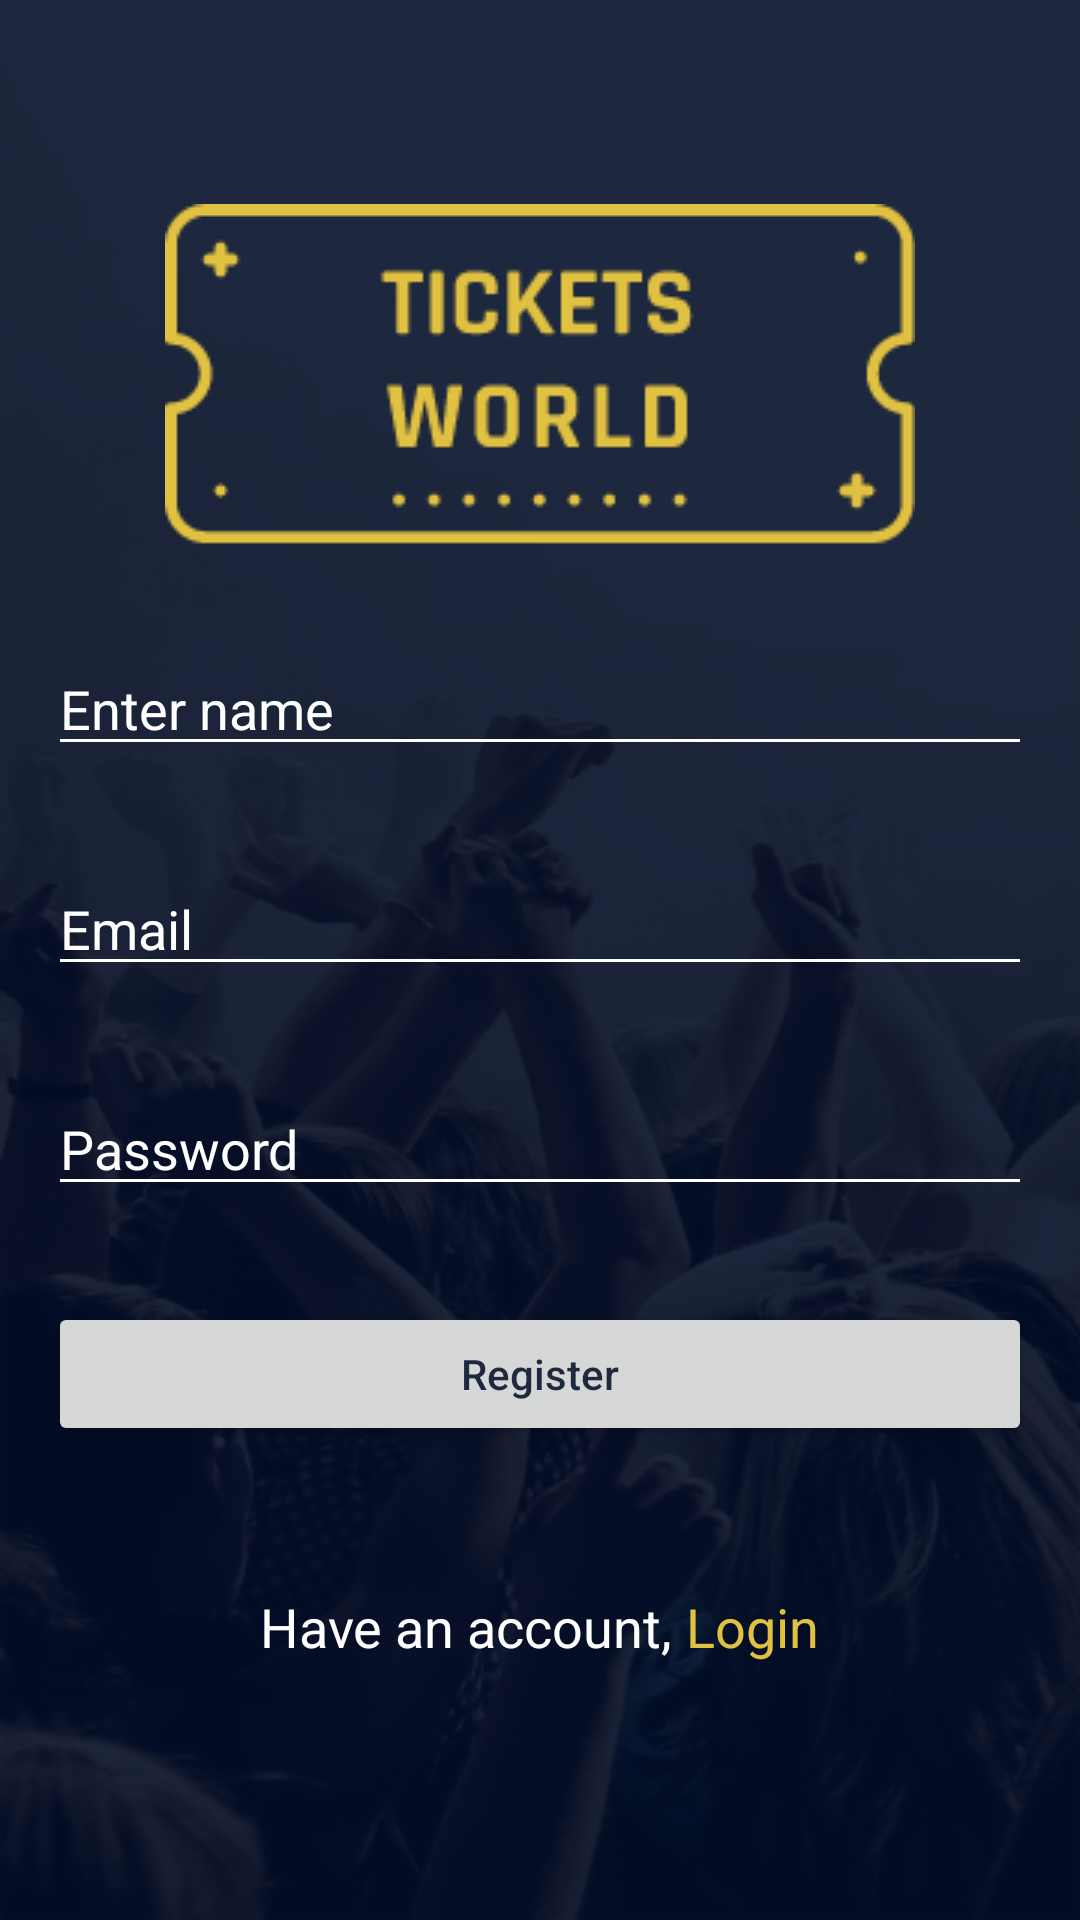

Produce the Android XML layout that renders to this screen, including the resource entries it uses.
<!-- AndroidManifest.xml: application theme Theme.WorldTickets -->
<!-- res/layout/activity_sign_up.xml -->
<?xml version="1.0" encoding="utf-8"?>
<ScrollView xmlns:android="http://schemas.android.com/apk/res/android"
    xmlns:tools="http://schemas.android.com/tools"
    android:layout_width="match_parent"
    android:layout_height="match_parent"
    android:background="@drawable/background"
    android:padding="16dp"
    tools:context=".SignUpActivity">

    <LinearLayout
        android:layout_width="match_parent"
        android:layout_height="wrap_content"
        android:orientation="vertical">

        <ImageView
            android:layout_width="wrap_content"
            android:layout_height="wrap_content"
            android:layout_gravity="center_horizontal"
            android:layout_marginTop="52dp"
            android:src="@drawable/logo_2" />

        <EditText
            android:id="@+id/name_et"
            android:layout_width="match_parent"
            android:layout_height="wrap_content"
            android:layout_marginTop="32dp"
            android:backgroundTint="@color/white"
            android:hint="Enter name"
            android:inputType="textPersonName"
            android:textColor="@color/white"
            android:textColorHint="@color/white" />

        <EditText
            android:id="@+id/email_et"
            android:layout_width="match_parent"
            android:layout_height="wrap_content"
            android:layout_marginTop="32dp"
            android:backgroundTint="@color/white"
            android:hint="Email"
            android:inputType="textEmailAddress"
            android:textColor="@color/white"
            android:textColorHint="@color/white" />

        <EditText
            android:id="@+id/password_et"
            android:layout_width="match_parent"
            android:layout_height="wrap_content"
            android:layout_marginTop="32dp"
            android:backgroundTint="@color/white"
            android:drawableEnd="@drawable/ic_visibility_off"
            android:hint="Password"
            android:inputType="textPassword"
            android:textColor="@color/white"
            android:textColorHint="@color/white" />

        <Button
            android:id="@+id/register_btn"
            android:layout_width="match_parent"
            android:layout_height="wrap_content"
            android:layout_marginTop="32dp"
            android:text="Register"
            android:textAllCaps="false"
            android:textColor="@color/dark_blue" />

        <ProgressBar
            android:id="@+id/progress"
            android:layout_width="wrap_content"
            android:layout_height="wrap_content"
            android:layout_gravity="center_horizontal"
            android:visibility="invisible"
            tools:visibility="visible" />

        <LinearLayout
            android:layout_width="match_parent"
            android:layout_height="wrap_content"
            android:layout_marginBottom="32dp"
            android:gravity="center_horizontal">

            <TextView
                android:layout_width="wrap_content"
                android:layout_height="wrap_content"
                android:text="Have an account, "
                android:textColor="@color/white"
                android:textSize="18sp" />

            <TextView
                android:id="@+id/login_tv"
                android:layout_width="wrap_content"
                android:layout_height="wrap_content"
                android:text="Login"
                android:textColor="@color/gold"
                android:textSize="18sp" />

        </LinearLayout>

    </LinearLayout>

</ScrollView>
<!-- resources referenced by this layout -->
<resources>
  <color name="dark_blue">#1e2940</color>
  <color name="gold">#E1C142</color>
  <color name="white">#FFFFFFFF</color>
  <!-- drawable background: png bitmap (drawable, 202184 bytes) -->
  <!-- drawable logo_2: png bitmap (drawable, 5314 bytes) -->
  <style name="Theme.WorldTickets" parent="Theme.MaterialComponents.DayNight.NoActionBar">
          <item name="colorPrimary">@color/purple_500</item>
          <item name="colorPrimaryVariant">@color/purple_700</item>
          <item name="colorOnPrimary">@color/white</item>
          <item name="colorSecondary">@color/teal_200</item>
          <item name="colorSecondaryVariant">@color/teal_700</item>
          <item name="colorOnSecondary">@color/black</item>
          <item name="android:statusBarColor" tools:targetApi="l">?attr/colorPrimaryVariant</item>
          <item name="android:windowBackground">@color/dark_blue</item>
      </style>
  <color name="purple_500">#F0EFF3</color>
  <color name="purple_700">#1e2940</color>
  <color name="teal_200">#F0EFF3</color>
  <color name="teal_700">#FF018786</color>
  <color name="black">#FF000000</color>
</resources>
